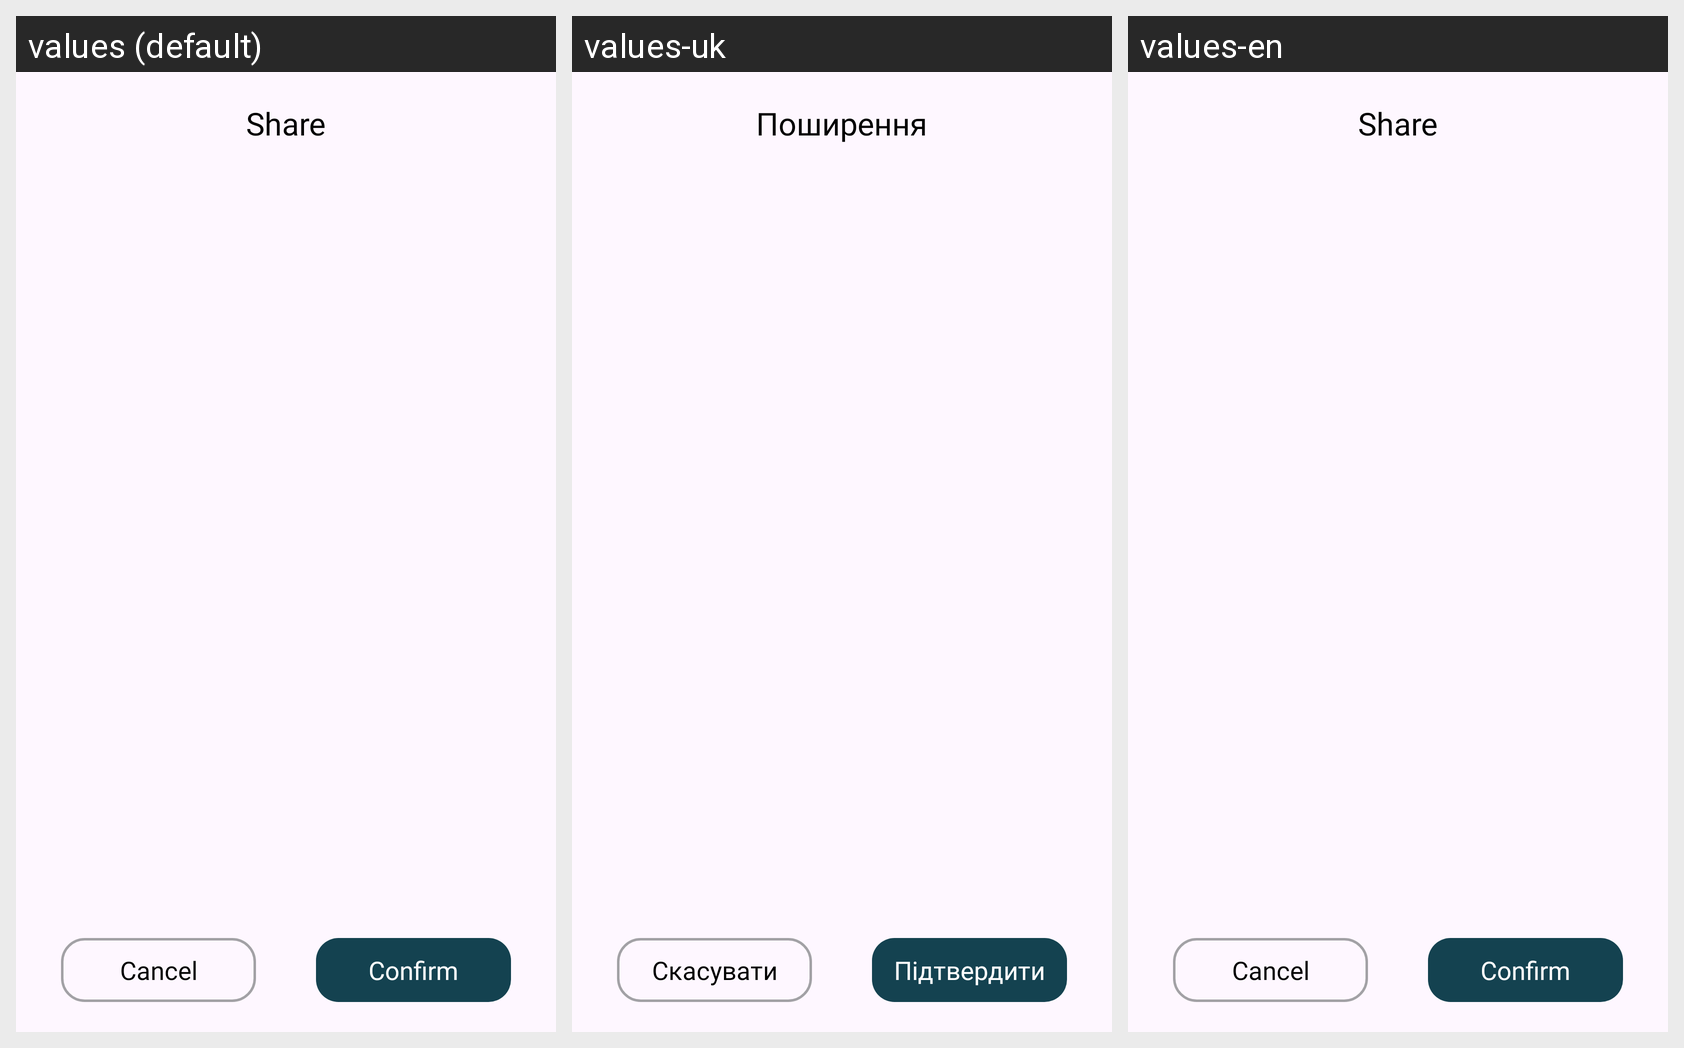

Here is an Android app screen in its default locale and in the app's own translations. Write out the translated-string differences for the strings that appear on this screen.
Android screen res/layout/dialog_share_access.xml rendered under 3 locales, left to right: values (default), values-uk, values-en. Device: Nexus 5 (rendered at 1080×1920; each locale shown at half size, 540×960, under a caption strip naming it); theme Theme.PrepWise.
Strings drawn on this screen, with the default value and each locale's value (text and hints the layout hard-codes, and strings that could not be matched under every locale, appear in the picture but are not listed):

Share
  values: Share
  values-uk: Поширення
  values-en: Share

cancel
  values: Cancel
  values-uk: Скасувати
  values-en: Cancel

confirm
  values: Confirm
  values-uk: Підтвердити
  values-en: Confirm
